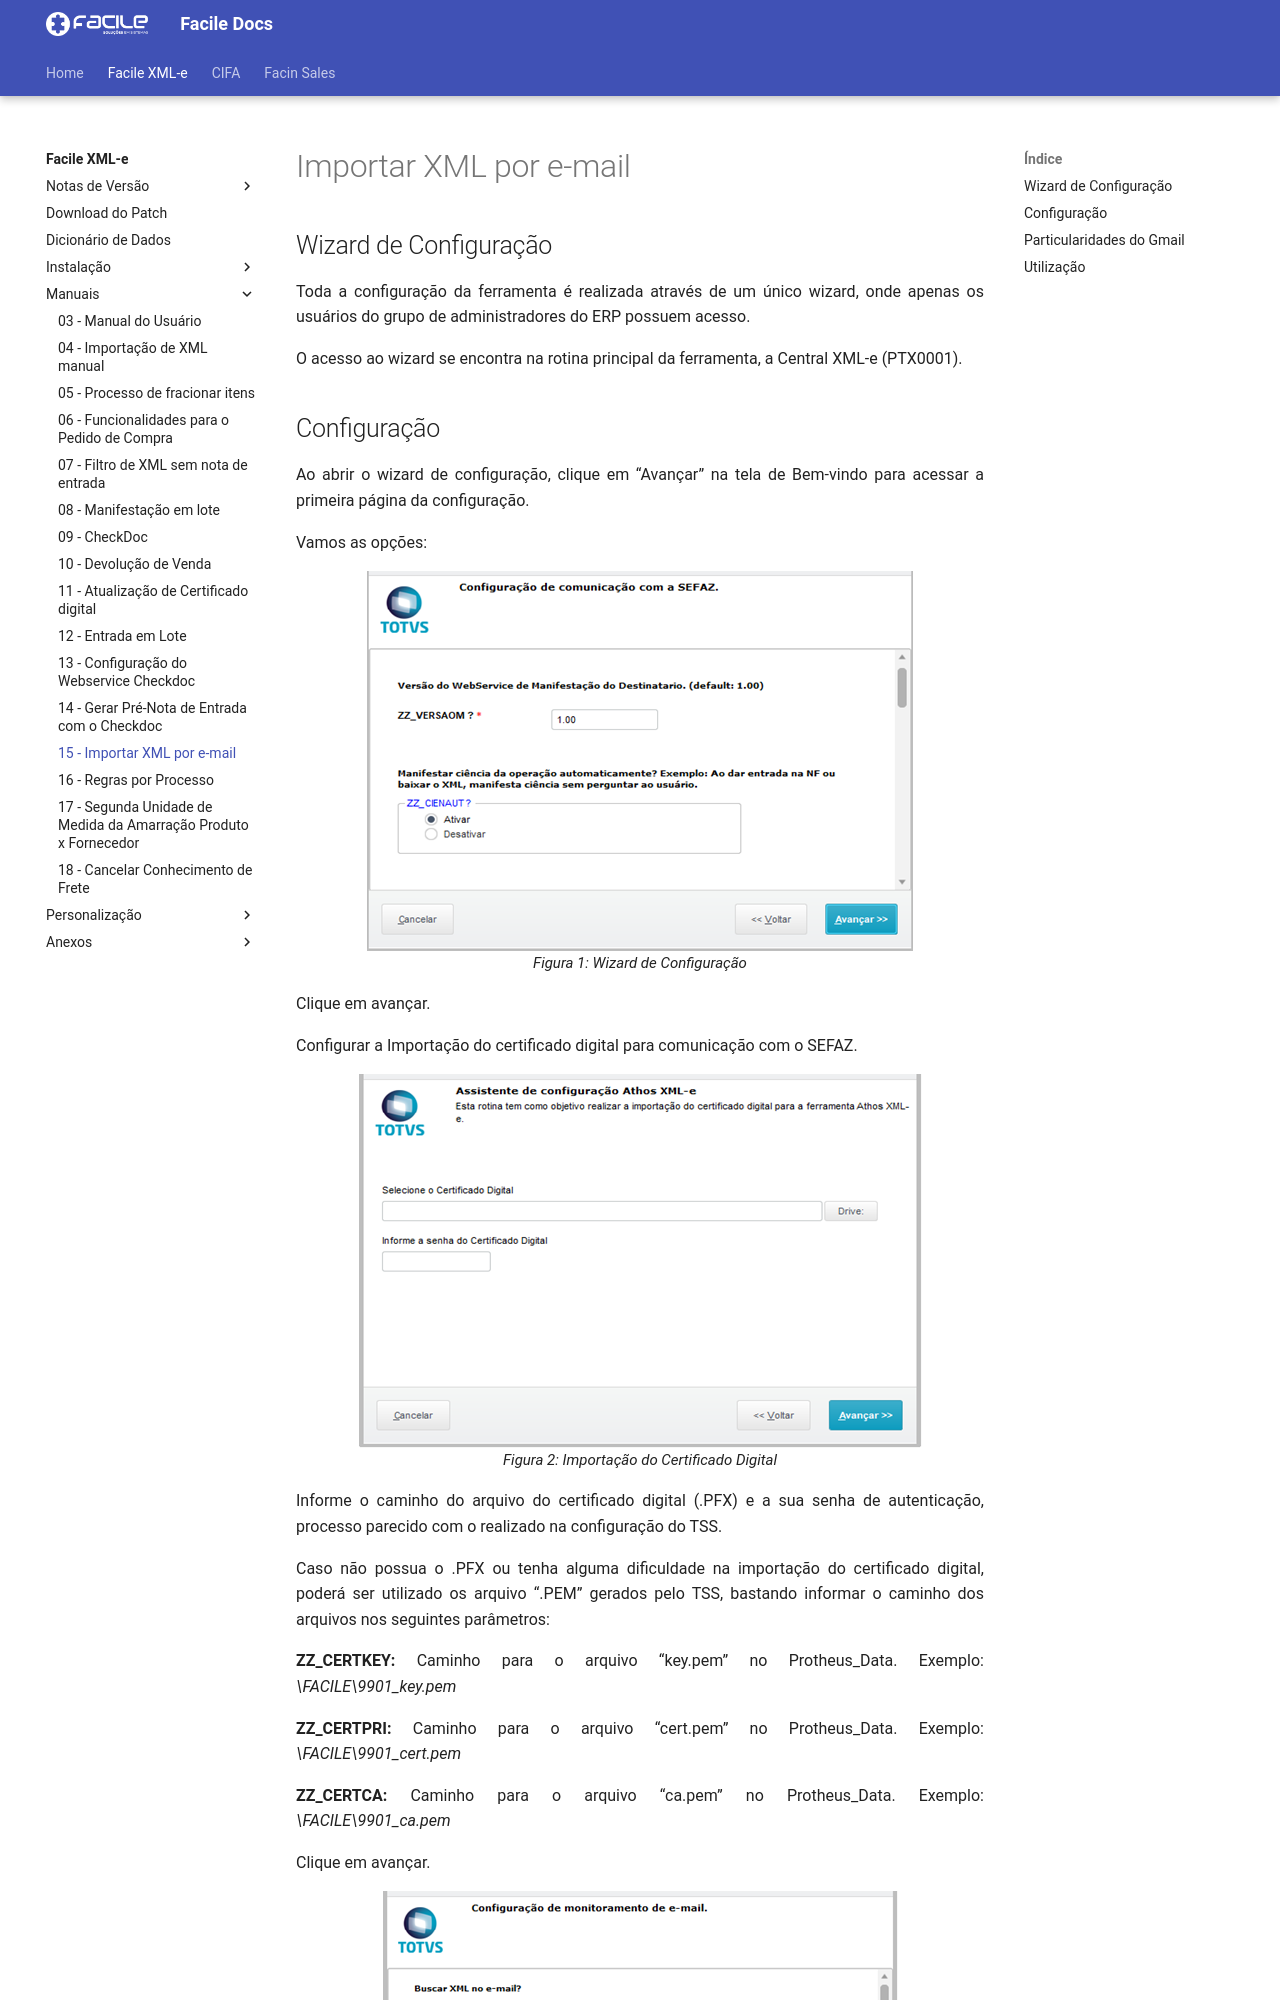

repository: FacileSistemas/facile-docs · page: xmle/manuais/xml-email/index.html · generator: mkdocs

<style>
    p{
        text-align: justify;
    }
    #format{
        font-style: italic; 
        font-size: 15px;
    }
</style>

# Importar XML por e-mail

## Wizard de Configuração

Toda a configuração da ferramenta é realizada através de um único wizard, onde apenas os usuários do grupo de administradores do ERP possuem acesso.

O acesso ao wizard se encontra na rotina principal da ferramenta, a Central XML-e (PTX0001).
